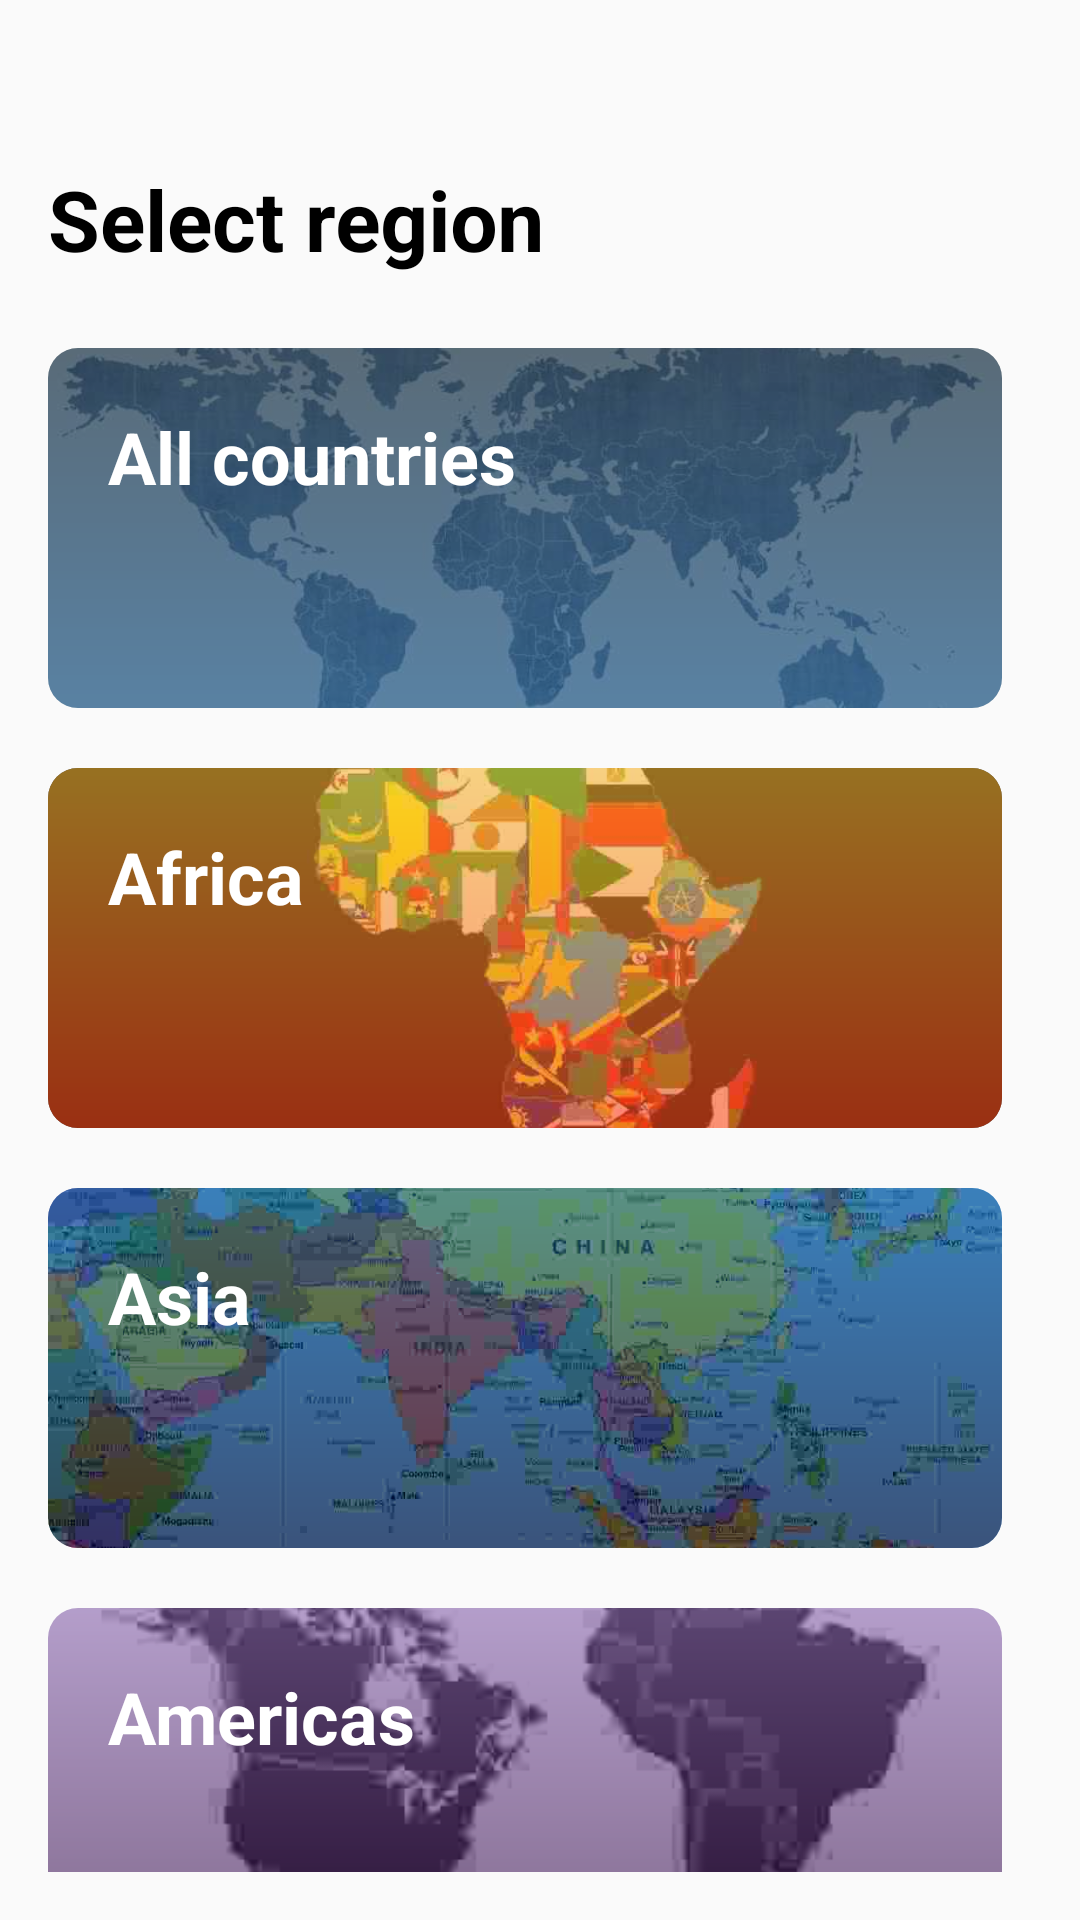

Produce the Android XML layout that renders to this screen, including the resource entries it uses.
<!-- AndroidManifest.xml: application theme AppTheme -->
<!-- res/layout/fragment_home.xml -->
<?xml version="1.0" encoding="utf-8"?>
<androidx.coordinatorlayout.widget.CoordinatorLayout xmlns:android="http://schemas.android.com/apk/res/android"
    xmlns:app="http://schemas.android.com/apk/res-auto"
    xmlns:tools="http://schemas.android.com/tools"
    android:layout_width="match_parent"
    android:layout_height="match_parent"
    android:padding="16dp">

    <com.google.android.material.appbar.AppBarLayout
        android:id="@+id/app_bar_layout"
        android:layout_width="match_parent"
        android:layout_height="wrap_content"
        android:background="@color/transparent"
        app:elevation="0dp"
        app:layout_scrollFlags="scroll|exitUntilCollapsed">

        <com.google.android.material.appbar.CollapsingToolbarLayout
            android:id="@+id/collapsing_toolbar"
            android:layout_width="match_parent"
            android:layout_height="100dp"
            app:collapsedTitleGravity="center"
            app:collapsedTitleTextAppearance="@style/ToolbarTitleCollapsedStyle"
            app:expandedTitleGravity="left|bottom"
            app:expandedTitleMarginStart="0dp"
            app:expandedTitleTextAppearance="@style/ToolbarTitleExpandedStyle"
            app:layout_scrollFlags="scroll|snap|exitUntilCollapsed"
            app:title="@string/select_region_text"
            app:titleCollapseMode="scale">

            <androidx.appcompat.widget.Toolbar
                android:id="@+id/toolbar"
                android:layout_width="match_parent"
                android:layout_height="50dp"
                app:contentInsetStart="-10dp"
                app:contentInsetStartWithNavigation="?attr/actionBarSize"
                app:layout_collapseMode="pin"
                app:layout_scrollFlags="scroll|snap|exitUntilCollapsed"
                app:title="@string/select_region_text"
                app:titleMargin="0dp"
                app:titleMarginStart="0dp"
                app:titleMargins="0dp" />
        </com.google.android.material.appbar.CollapsingToolbarLayout>

    </com.google.android.material.appbar.AppBarLayout>


    <androidx.core.widget.NestedScrollView
        android:id="@+id/scroll_view"
        android:layout_width="match_parent"
        android:layout_height="match_parent"
        android:scrollbars="none"
        app:layout_behavior="@string/appbar_scrolling_view_behavior">

        <LinearLayout
            android:layout_width="match_parent"
            android:layout_height="wrap_content"
            android:orientation="vertical"
            android:paddingBottom="50dp">

            <RelativeLayout
                android:id="@+id/all_countries"
                style="@style/continent_bg"
                android:layout_width="match_parent">

                <com.google.android.material.imageview.ShapeableImageView
                    android:layout_width="match_parent"
                    android:layout_height="match_parent"
                    android:scaleType="centerCrop"
                    android:src="@drawable/world_image"
                    app:shapeAppearanceOverlay="@style/RoundedImage" />

                <View
                    android:layout_width="match_parent"
                    android:layout_height="match_parent"
                    android:alpha="0.6"
                    android:background="@drawable/bg_world" />

                <TextView
                    android:layout_width="wrap_content"
                    android:layout_height="wrap_content"
                    android:layout_marginStart="20dp"
                    android:layout_marginTop="20dp"
                    android:layout_marginEnd="20dp"
                    android:layout_marginBottom="20dp"
                    android:text="All countries"
                    android:textColor="@android:color/white"
                    android:textSize="24sp"
                    android:textStyle="bold" />

            </RelativeLayout>

            <RelativeLayout
                android:id="@+id/africa"
                style="@style/continent_bg"
                android:layout_width="match_parent">

                <com.google.android.material.imageview.ShapeableImageView
                    android:layout_width="match_parent"
                    android:layout_height="match_parent"
                    android:scaleType="centerCrop"
                    android:src="@drawable/africa_image"
                    app:shapeAppearanceOverlay="@style/RoundedImage" />

                <View
                    android:layout_width="match_parent"
                    android:layout_height="match_parent"
                    android:alpha="0.6"
                    android:background="@drawable/bg_africa" />

                <TextView
                    android:layout_width="wrap_content"
                    android:layout_height="wrap_content"
                    android:layout_marginStart="20dp"
                    android:layout_marginTop="20dp"
                    android:layout_marginEnd="20dp"
                    android:layout_marginBottom="20dp"
                    android:text="Africa"
                    android:textColor="@android:color/white"
                    android:textSize="24sp"
                    android:textStyle="bold" />

            </RelativeLayout>

            <RelativeLayout
                android:id="@+id/asia"
                style="@style/continent_bg"
                android:layout_width="match_parent">

                <com.google.android.material.imageview.ShapeableImageView
                    android:layout_width="match_parent"
                    android:layout_height="match_parent"
                    android:scaleType="centerCrop"
                    android:src="@drawable/asia_image"
                    app:shapeAppearanceOverlay="@style/RoundedImage" />

                <View
                    android:layout_width="match_parent"
                    android:layout_height="match_parent"
                    android:alpha="0.6"
                    android:background="@drawable/bg_asia" />

                <TextView
                    android:layout_width="wrap_content"
                    android:layout_height="wrap_content"
                    android:layout_marginStart="20dp"
                    android:layout_marginTop="20dp"
                    android:layout_marginEnd="20dp"
                    android:layout_marginBottom="20dp"
                    android:text="Asia"
                    android:textColor="@android:color/white"
                    android:textSize="24sp"
                    android:textStyle="bold" />

            </RelativeLayout>

            <RelativeLayout
                android:id="@+id/americas"
                style="@style/continent_bg"
                android:layout_width="match_parent">

                <com.google.android.material.imageview.ShapeableImageView
                    android:layout_width="match_parent"
                    android:layout_height="match_parent"
                    android:scaleType="centerCrop"
                    android:src="@drawable/americas_image"
                    app:shapeAppearanceOverlay="@style/RoundedImage" />

                <View
                    android:layout_width="match_parent"
                    android:layout_height="match_parent"
                    android:alpha="0.6"
                    android:background="@drawable/bg_america" />

                <TextView
                    android:layout_width="wrap_content"
                    android:layout_height="wrap_content"
                    android:layout_marginStart="20dp"
                    android:layout_marginTop="20dp"
                    android:layout_marginEnd="20dp"
                    android:layout_marginBottom="20dp"
                    android:text="Americas"
                    android:textColor="@android:color/white"
                    android:textSize="24sp"
                    android:textStyle="bold" />

            </RelativeLayout>

            <RelativeLayout
                android:id="@+id/europe"
                style="@style/continent_bg"
                android:layout_width="match_parent">

                <com.google.android.material.imageview.ShapeableImageView
                    android:layout_width="match_parent"
                    android:layout_height="match_parent"
                    android:scaleType="centerCrop"
                    android:src="@drawable/europe_image"
                    app:shapeAppearanceOverlay="@style/RoundedImage" />

                <View
                    android:layout_width="match_parent"
                    android:layout_height="match_parent"
                    android:alpha="0.6"
                    android:background="@drawable/bg_europa" />

                <TextView
                    android:layout_width="wrap_content"
                    android:layout_height="wrap_content"
                    android:layout_margin="20dp"
                    android:text="Europe"
                    android:textColor="@android:color/white"
                    android:textSize="24sp"
                    android:textStyle="bold" />

            </RelativeLayout>

            <RelativeLayout
                android:id="@+id/oceania"
                style="@style/continent_bg"
                android:layout_width="match_parent">

                <com.google.android.material.imageview.ShapeableImageView
                    android:layout_width="match_parent"
                    android:layout_height="match_parent"
                    android:scaleType="centerCrop"
                    android:src="@drawable/oceania_image"
                    app:shapeAppearanceOverlay="@style/RoundedImage" />

                <View
                    android:layout_width="match_parent"
                    android:layout_height="match_parent"
                    android:alpha="0.6"
                    android:background="@drawable/bg_oceania" />

                <TextView
                    android:layout_width="wrap_content"
                    android:layout_height="wrap_content"
                    android:layout_marginStart="20dp"
                    android:layout_marginTop="20dp"
                    android:layout_marginEnd="20dp"
                    android:layout_marginBottom="20dp"
                    android:text="Oceania"
                    android:textColor="@android:color/white"
                    android:textSize="24sp"
                    android:textStyle="bold" />

            </RelativeLayout>

        </LinearLayout>

    </androidx.core.widget.NestedScrollView>


</androidx.coordinatorlayout.widget.CoordinatorLayout>
<!-- resources referenced by this layout -->
<resources>
  <color name="transparent">#00000000</color>
  <!-- drawable bg_africa (drawable) -->
  <?xml version="1.0" encoding="utf-8"?>
  <ripple xmlns:android="http://schemas.android.com/apk/res/android"
      android:color="@android:color/white">
      <item>
          <shape>
              <gradient
                  android:angle="-45"
                  android:endColor="#fc4a1a"
                  android:startColor="#f7b733" />
  
              <corners android:radius="10dp" />
          </shape>
      </item>
  </ripple>
  <!-- drawable bg_america (drawable) -->
  <?xml version="1.0" encoding="utf-8"?>
  <ripple xmlns:android="http://schemas.android.com/apk/res/android"
      android:color="@android:color/white">
      <item>
          <shape>
              <gradient
                  android:angle="-45"
                  android:endColor="#2F0743"
                  android:startColor="#835EA8" />
  
              <corners android:radius="10dp" />
          </shape>
      </item>
  </ripple>
  <!-- drawable bg_asia (drawable) -->
  <?xml version="1.0" encoding="utf-8"?>
  <ripple xmlns:android="http://schemas.android.com/apk/res/android"
      android:color="#86FFFFFF">
      <item>
          <shape>
              <gradient
                  android:angle="-45"
                  android:endColor="#000428"
                  android:startColor="#004e92" />
  
              <corners android:radius="10dp" />
          </shape>
      </item>
  </ripple>
  <!-- drawable bg_oceania (drawable) -->
  <?xml version="1.0" encoding="utf-8"?>
  <ripple xmlns:android="http://schemas.android.com/apk/res/android"
      android:color="@android:color/white">
      <item>
          <shape>
              <gradient
                  android:angle="-45"
                  android:endColor="#2F80ED"
                  android:startColor="#56CCF2" />
  
              <corners android:radius="10dp" />
          </shape>
      </item>
  </ripple>
  <!-- drawable bg_world (drawable) -->
  <?xml version="1.0" encoding="utf-8"?>
  <ripple android:color="@android:color/white"
      xmlns:android="http://schemas.android.com/apk/res/android">
      <item>
          <shape>
              <gradient
                  android:startColor="#0A2741"
                  android:endColor="#0B4D88"
                  android:angle="-45"
                  />
  
              <corners android:radius="10dp"/>
          </shape>
      </item>
  </ripple>
  <string name="select_region_text">Select region</string>
  <style name="RoundedImage">
          <item name="cornerFamily">rounded</item>
          <item name="cornerSize">10dp</item>
      </style>
  <style name="ToolbarTitleCollapsedStyle">
          <item name="android:textSize">20sp</item>
          <item name="android:textColor">@color/black</item>
          <item name="android:textStyle">bold</item>
      </style>
  <style name="ToolbarTitleExpandedStyle">
          <item name="android:textSize">28sp</item>
          <item name="android:textColor">@color/black</item>
          <item name="android:textStyle">bold</item>
      </style>
  <style name="continent_bg">
          <item name="android:clickable">true</item>
          <item name="android:clipToPadding">false</item>
          <item name="android:elevation">12dp</item>
          <item name="android:layout_height">120dp</item>
          <item name="android:layout_width">0dp</item>
          <item name="android:layout_marginBottom">20dp</item>
          <item name="android:layout_marginEnd">10dp</item>
      </style>
  <color name="black">#000</color>
  <color name="colorPrimary">#07A581</color>
  <color name="colorPrimaryDark">#06755C</color>
  <color name="colorAccent">#03DAC5</color>
  <color name="white">#fff</color>
  <style name="SnackBarStyle" parent="Widget.Design.Snackbar">
          <item name="android:layout_marginStart">16dp</item>
          <item name="android:layout_marginEnd">16dp</item>
      </style>
</resources>
